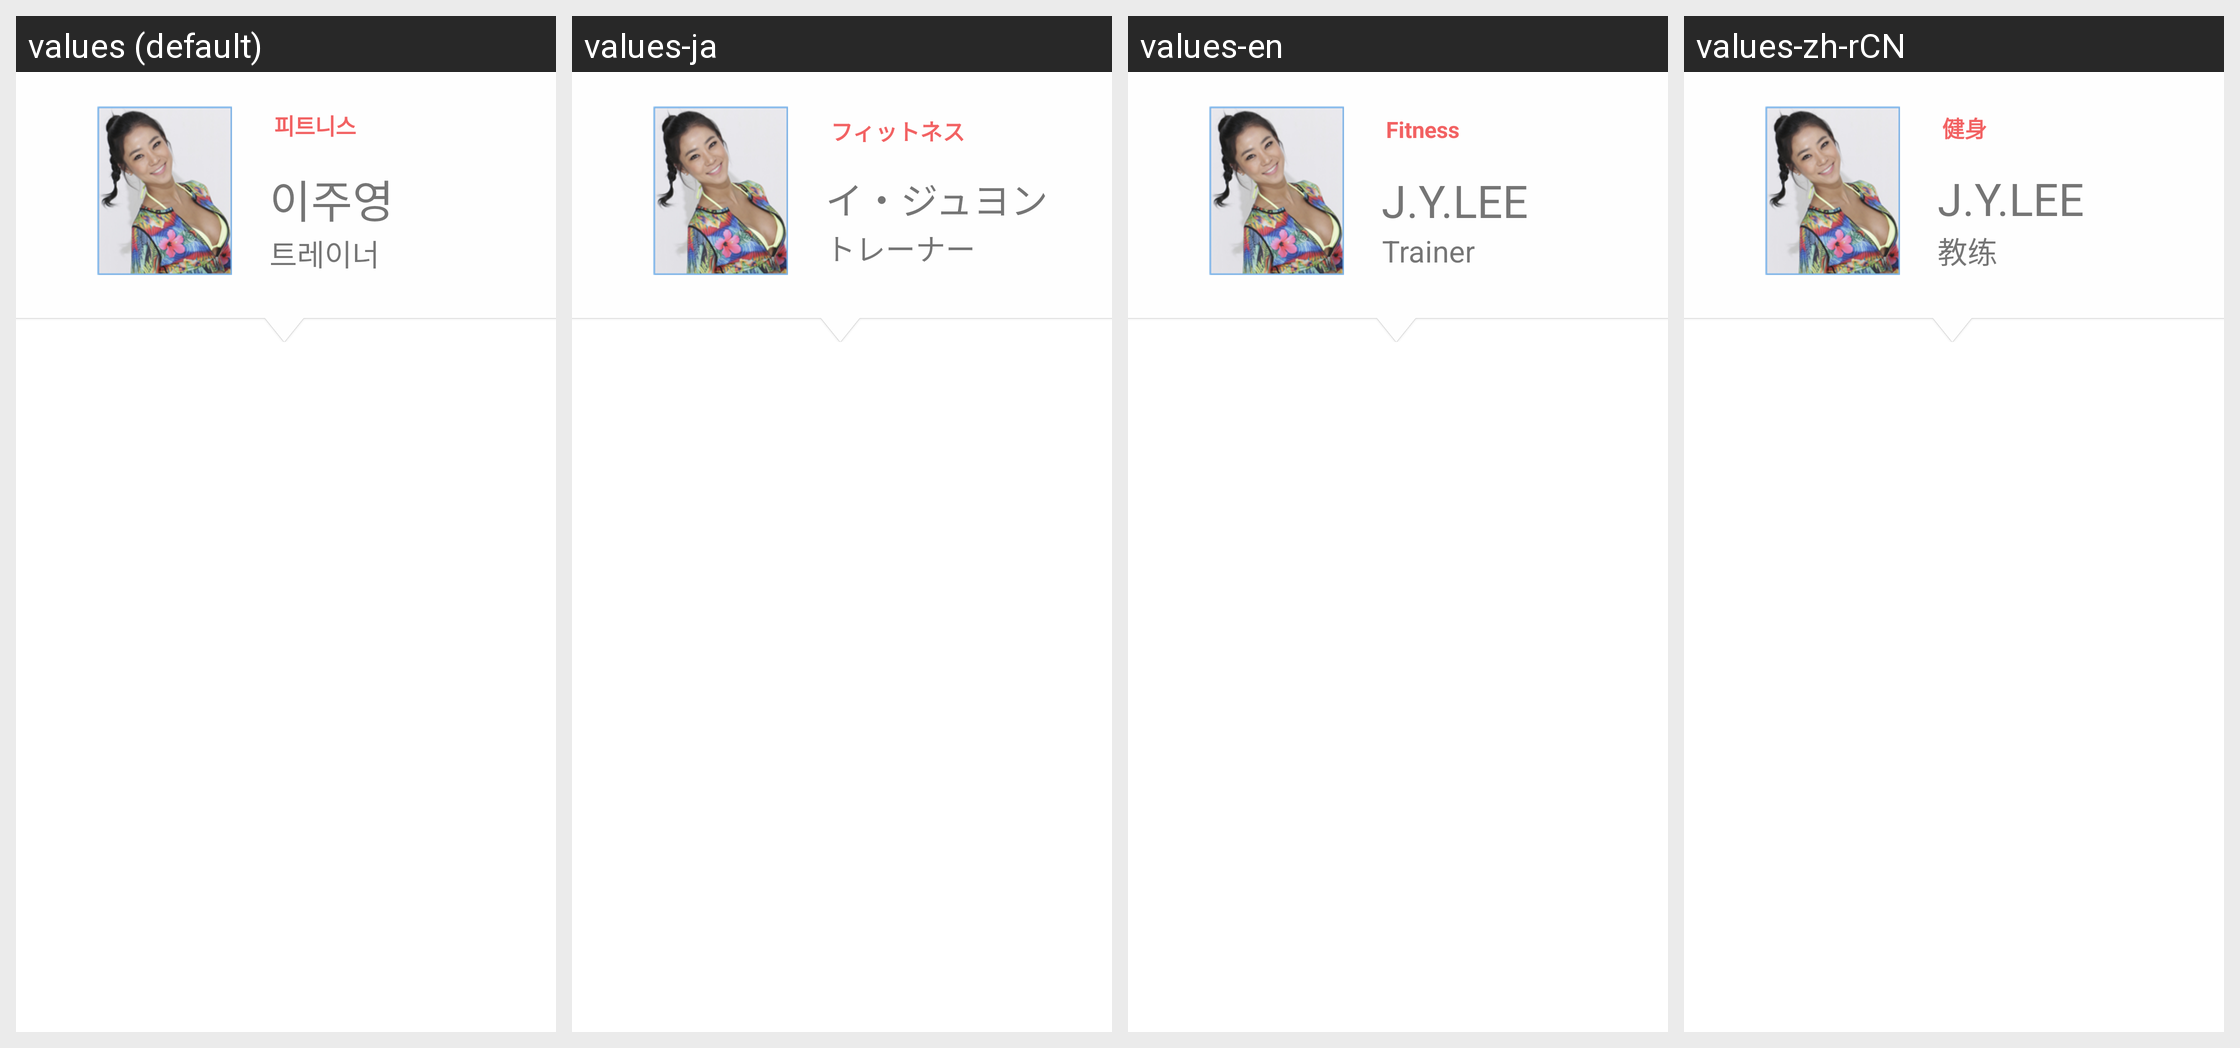

Locale-by-locale string values for the Android screen shown in this grid:
Android screen res/layout/activity_trainer_program.xml rendered under 4 locales, left to right: values (default), values-ja, values-en, values-zh-rCN. Device: Nexus 5 (rendered at 1080×1920; each locale shown at half size, 540×960, under a caption strip naming it); theme AppTheme.
Strings drawn on this screen, with the default value and each locale's value (text and hints the layout hard-codes, and strings that could not be matched under every locale, appear in the picture but are not listed):

fitness
  values: 피트니스
  values-ja: フィットネス
  values-en: Fitness
  values-zh-rCN: 健身

trainer_name_1
  values: 이주영
  values-ja: イ・ジュヨン
  values-en: J.Y.LEE
  values-zh-rCN: J.Y.LEE

trainer_title_1
  values: 트레이너
  values-ja: トレーナー
  values-en: Trainer
  values-zh-rCN: 教练
